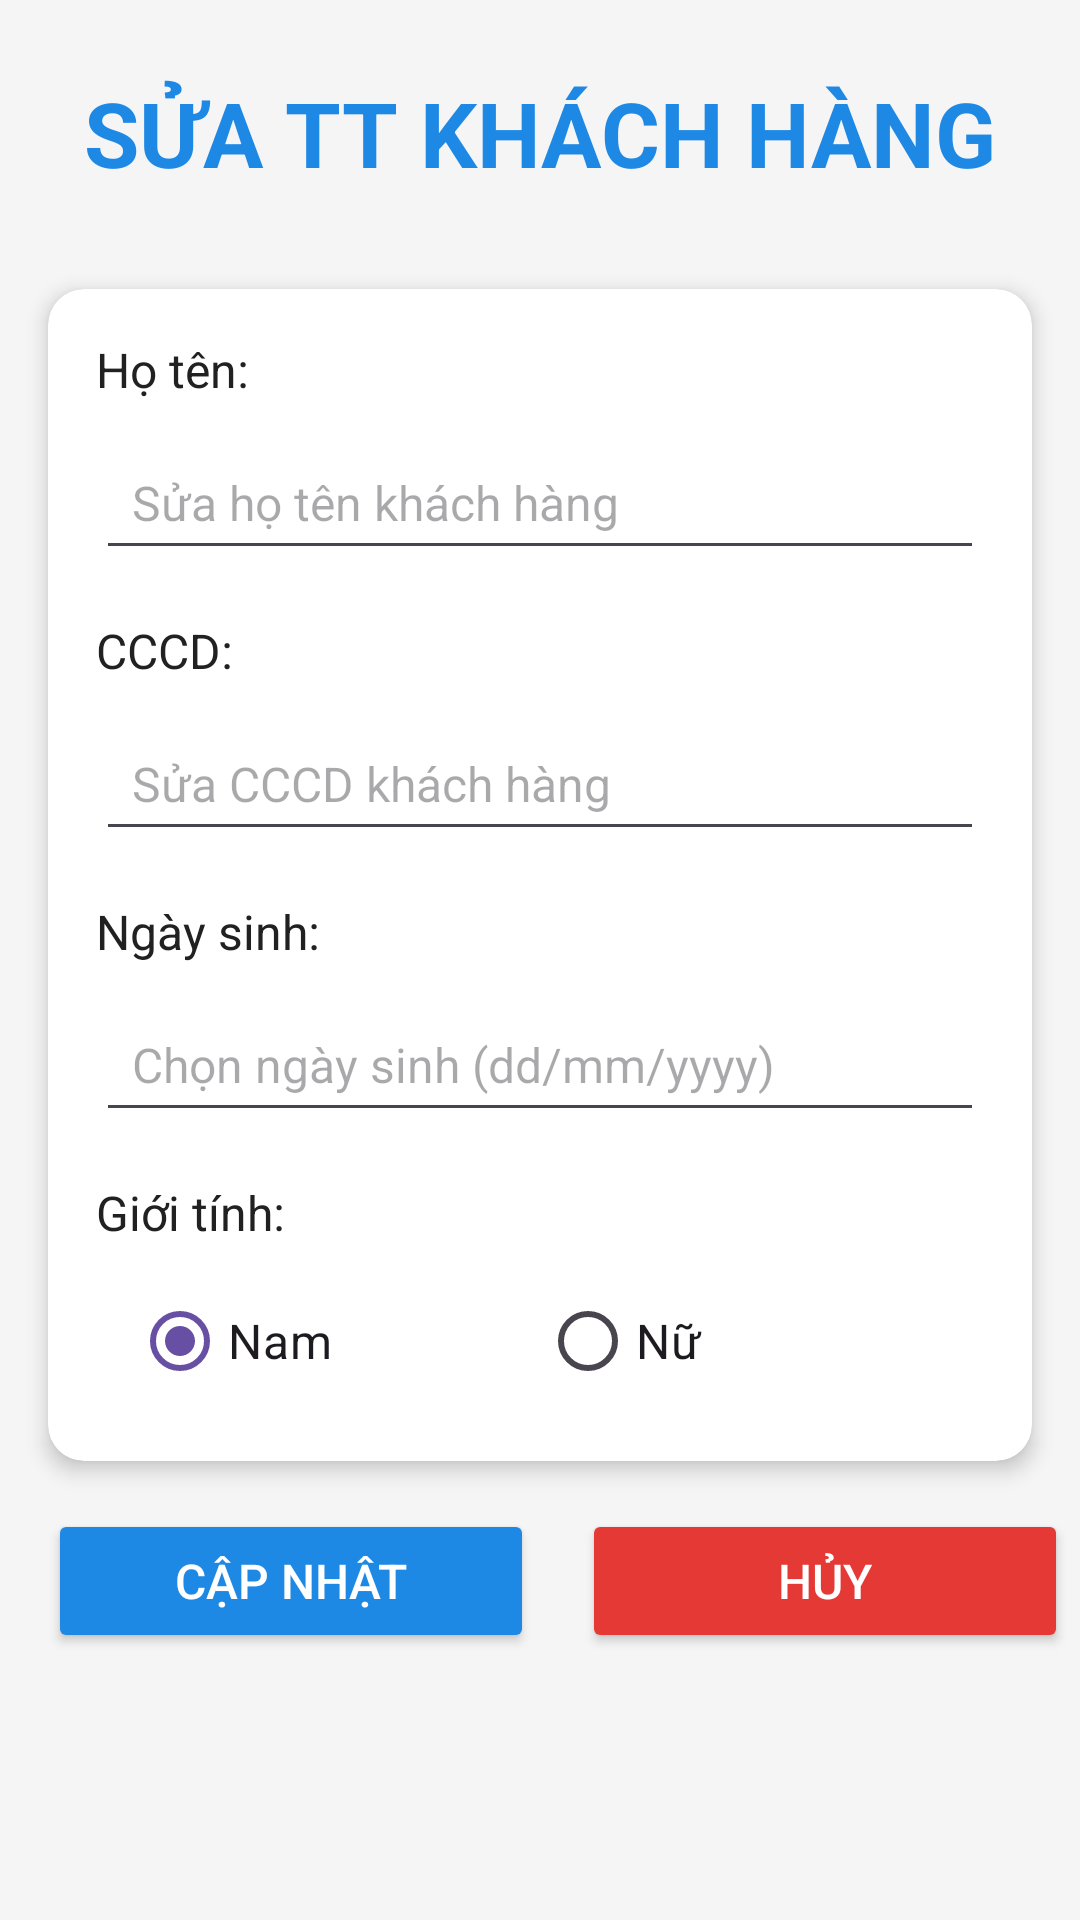

Android layout source for this screen:
<!-- AndroidManifest.xml: application theme Theme.Mobifone -->
<!-- res/layout/activity_ql_suakh.xml -->
<?xml version="1.0" encoding="utf-8"?>
<androidx.constraintlayout.widget.ConstraintLayout xmlns:android="http://schemas.android.com/apk/res/android"
    xmlns:app="http://schemas.android.com/apk/res-auto"
    xmlns:tools="http://schemas.android.com/tools"
    android:layout_width="match_parent"
    android:layout_height="match_parent"
    android:background="#F5F5F5"
    tools:context=".ql_suakh">

    
    <TextView
        android:id="@+id/textView"
        android:layout_width="wrap_content"
        android:layout_height="wrap_content"
        android:layout_marginTop="24dp"
        android:text="SỬA TT KHÁCH HÀNG"
        android:textColor="#1E88E5"
        android:textSize="30sp"
        android:textStyle="bold"
        app:layout_constraintEnd_toEndOf="parent"
        app:layout_constraintStart_toStartOf="parent"
        app:layout_constraintTop_toTopOf="parent" />

    
    <androidx.cardview.widget.CardView
        android:id="@+id/card_input_fields"
        android:layout_width="0dp"
        android:layout_height="wrap_content"
        android:layout_marginStart="16dp"
        android:layout_marginTop="32dp"
        android:layout_marginEnd="16dp"
        app:cardCornerRadius="12dp"
        app:cardElevation="4dp"
        app:layout_constraintEnd_toEndOf="parent"
        app:layout_constraintStart_toStartOf="parent"
        app:layout_constraintTop_toBottomOf="@+id/textView">

        <LinearLayout
            android:layout_width="match_parent"
            android:layout_height="wrap_content"
            android:orientation="vertical"
            android:padding="16dp">

            
            <TextView
                android:id="@+id/textView17"
                android:layout_width="wrap_content"
                android:layout_height="wrap_content"
                android:text="Họ tên:"
                android:textColor="#212121"
                android:textSize="16sp"
                android:layout_marginBottom="8dp" />

            <EditText
                android:id="@+id/edtsuahotenkh"
                android:layout_width="match_parent"
                android:layout_height="48dp"
                android:hint="Sửa họ tên khách hàng"
                android:inputType="textPersonName"
                android:paddingStart="12dp"
                android:paddingEnd="12dp"
                android:textSize="16sp"
                android:layout_marginBottom="16dp" />

            
            <TextView
                android:id="@+id/textView18"
                android:layout_width="wrap_content"
                android:layout_height="wrap_content"
                android:text="CCCD:"
                android:textColor="#212121"
                android:textSize="16sp"
                android:layout_marginBottom="8dp" />

            <EditText
                android:id="@+id/edtsuacccdkh"
                android:layout_width="match_parent"
                android:layout_height="48dp"
                android:hint="Sửa CCCD khách hàng"
                android:inputType="text"
                android:paddingStart="12dp"
                android:paddingEnd="12dp"
                android:textSize="16sp"
                android:layout_marginBottom="16dp" />

            
            <TextView
                android:id="@+id/textView19"
                android:layout_width="wrap_content"
                android:layout_height="wrap_content"
                android:text="Ngày sinh:"
                android:textColor="#212121"
                android:textSize="16sp"
                android:layout_marginBottom="8dp" />

            <EditText
                android:id="@+id/edtsuangaysinhkh"
                android:layout_width="match_parent"
                android:layout_height="48dp"
                android:hint="Chọn ngày sinh (dd/mm/yyyy)"
                android:inputType="date"
                android:paddingStart="12dp"
                android:paddingEnd="12dp"
                android:textSize="16sp"
                android:layout_marginBottom="16dp" />

            
            <TextView
                android:id="@+id/textView20"
                android:layout_width="wrap_content"
                android:layout_height="wrap_content"
                android:text="Giới tính:"
                android:textColor="#212121"
                android:textSize="16sp"
                android:layout_marginBottom="8dp" />

            <RadioGroup
                android:id="@+id/radioGroup2"
                android:layout_width="match_parent"
                android:layout_height="wrap_content"
                android:orientation="horizontal"
                android:paddingStart="12dp"
                android:paddingEnd="12dp">

                <RadioButton
                    android:id="@+id/radioButton"
                    android:layout_width="0dp"
                    android:layout_height="wrap_content"
                    android:layout_weight="1"
                    android:checked="true"
                    android:text="Nam"
                    android:textSize="16sp" />

                <RadioButton
                    android:id="@+id/radioButton2"
                    android:layout_width="0dp"
                    android:layout_height="wrap_content"
                    android:layout_weight="1"
                    android:text="Nữ"
                    android:textSize="16sp" />
            </RadioGroup>

        </LinearLayout>
    </androidx.cardview.widget.CardView>

    
    <Button
        android:id="@+id/btnsuattkh"
        android:layout_width="0dp"
        android:layout_height="48dp"
        android:layout_marginStart="16dp"
        android:layout_marginTop="16dp"
        android:layout_marginEnd="8dp"
        android:backgroundTint="#1E88E5"
        android:text="Cập nhật"
        android:textColor="#FFFFFF"
        android:textSize="16sp"
        app:cornerRadius="8dp"
        app:layout_constraintEnd_toStartOf="@+id/btnhuysuakh"
        app:layout_constraintStart_toStartOf="parent"
        app:layout_constraintTop_toBottomOf="@+id/card_input_fields"
        app:layout_constraintWidth_percent="0.45" />

    <Button
        android:id="@+id/btnhuysuakh"
        android:layout_width="0dp"
        android:layout_height="48dp"
        android:layout_marginStart="8dp"
        android:layout_marginTop="16dp"
        android:layout_marginEnd="16dp"
        android:backgroundTint="#E53935"
        android:text="Hủy"
        android:textColor="#FFFFFF"
        android:textSize="16sp"
        app:cornerRadius="8dp"
        app:layout_constraintEnd_toEndOf="parent"
        app:layout_constraintStart_toEndOf="@+id/btnsuattkh"
        app:layout_constraintTop_toBottomOf="@+id/card_input_fields"
        app:layout_constraintWidth_percent="0.45" />

</androidx.constraintlayout.widget.ConstraintLayout>
<!-- resources referenced by this layout -->
<resources>
  <style name="Theme.Mobifone" parent="Base.Theme.Mobifone" />
  <style name="Base.Theme.Mobifone" parent="Theme.Material3.DayNight.NoActionBar">
          
          
      </style>
</resources>
